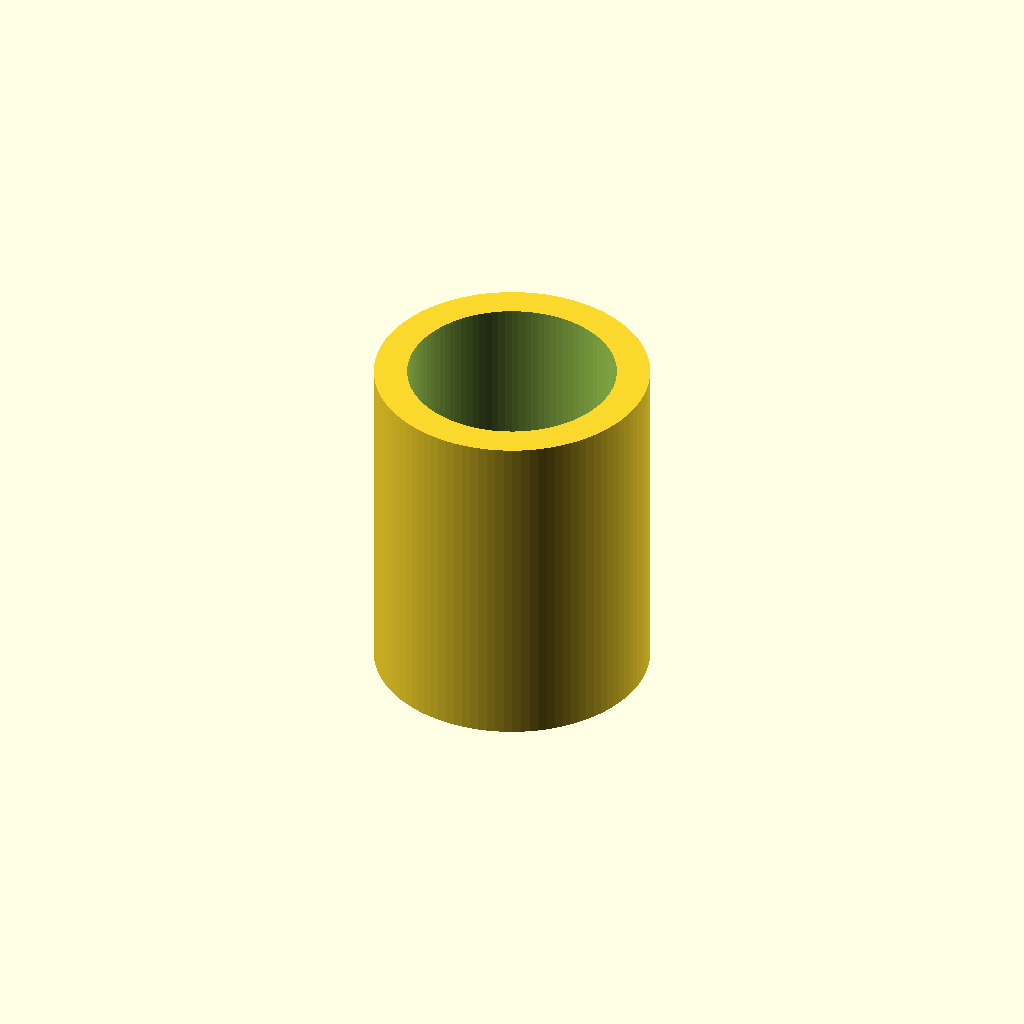
Cell 1: the model at its default parameters.
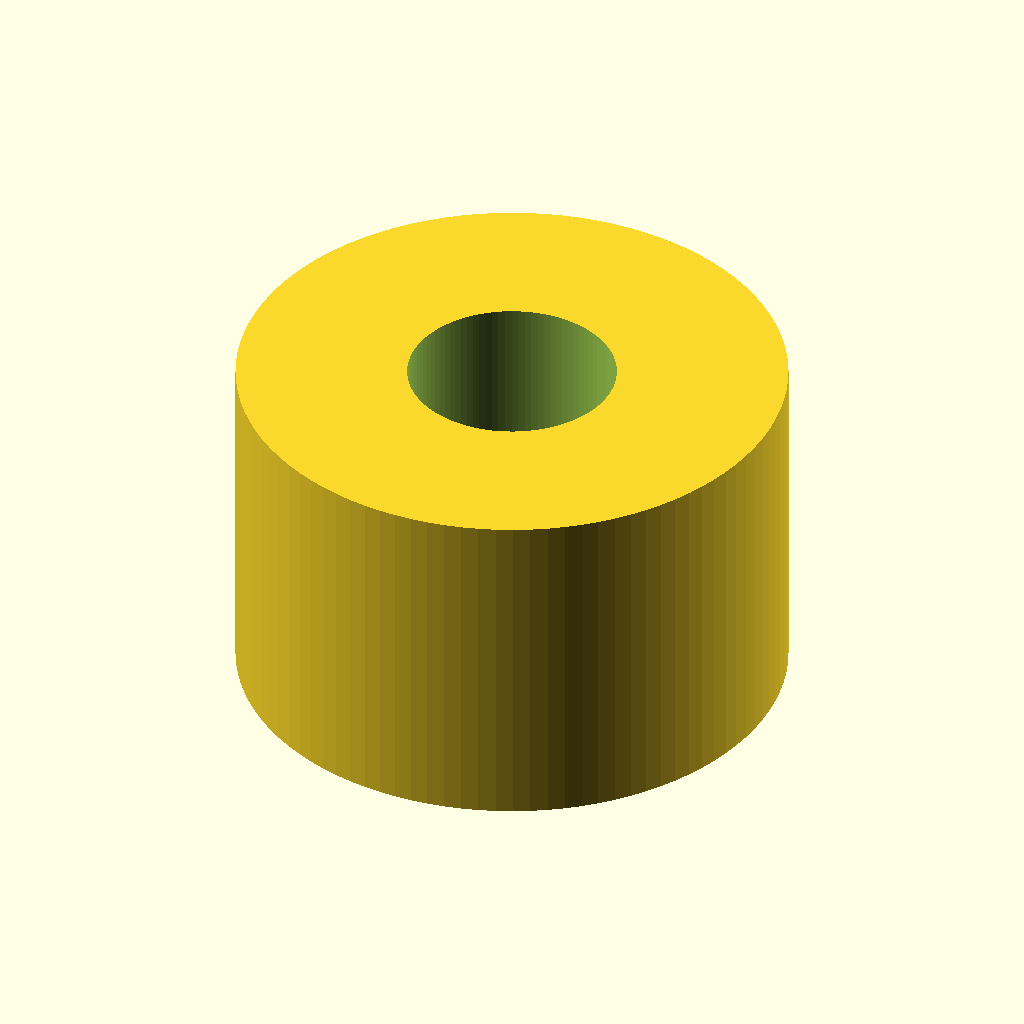
Cell 2 — outerDiameter set to 29, the other parameters unchanged.
One fixed orthographic camera (rotation 55°, 0°, 25°; colour scheme Cornfield) for every cell.
OpenSCAD source file openscad/models/src/main/openscad/shapes/open-cylinder/samples/fountain-head/adapter/fountain-head-adapter.scad:

use <../../../open-cylinder.scad>

innerDiameter = 11.0; // very slightly loose
innerRadius = innerDiameter / 2.0;

outerDiameter = 14.5; // very slightly snug
outerRadius = outerDiameter / 2.0;

openCylinder(height = 18,
                    outerRadius = outerRadius,
                    innerRadius = innerRadius);
Customizer parameters (derived from the source; name, type, default, range or options):
innerDiameter: number, default 11
outerDiameter: number, default 14.5
